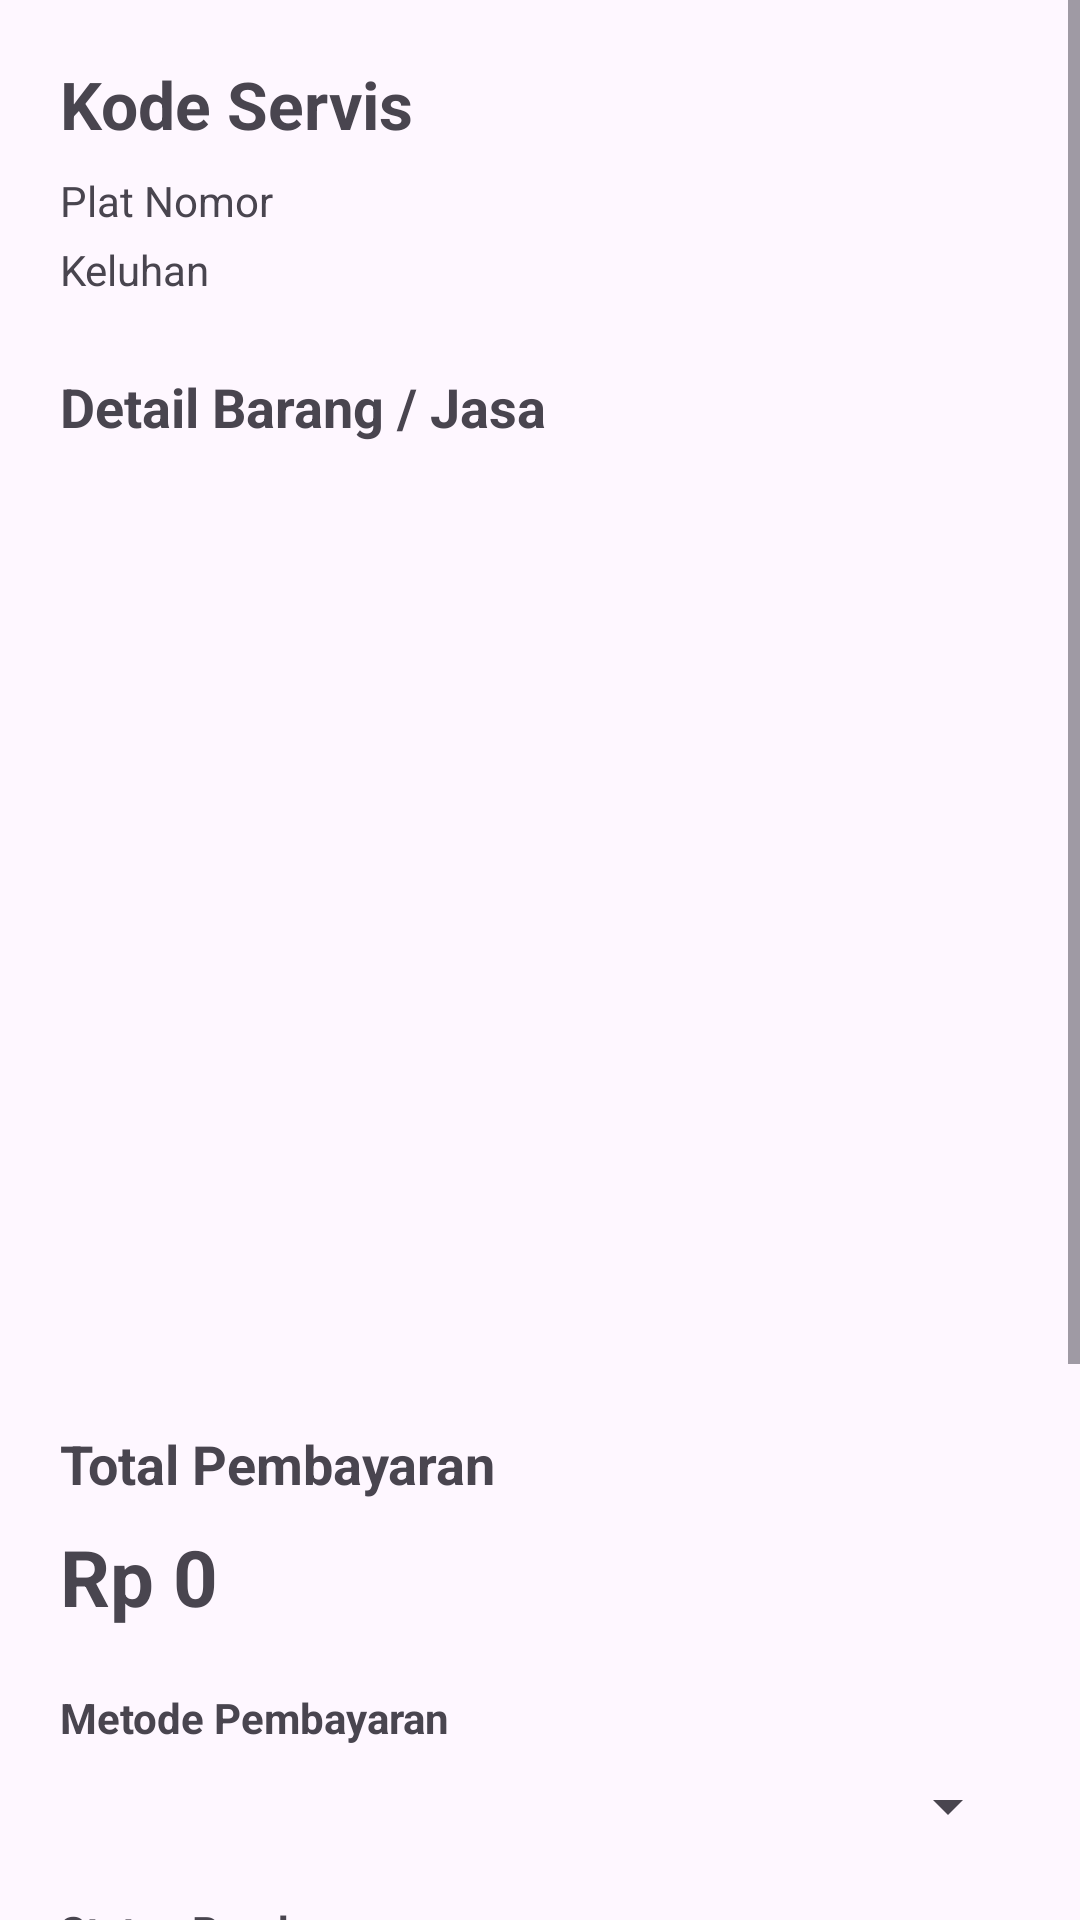

Android layout source for this screen:
<!-- AndroidManifest.xml: application theme Theme.BengkelApp -->
<!-- res/layout/activity_pembayaran_servis.xml -->
<?xml version="1.0" encoding="utf-8"?>
<ScrollView
    xmlns:android="http://schemas.android.com/apk/res/android"
    android:layout_width="match_parent"
    android:layout_height="match_parent">

    <LinearLayout
        android:layout_width="match_parent"
        android:layout_height="wrap_content"
        android:orientation="vertical"
        android:padding="20dp">

        <TextView
            android:id="@+id/txtKode"
            android:layout_width="wrap_content"
            android:layout_height="wrap_content"
            android:text="Kode Servis"
            android:textSize="22sp"
            android:textStyle="bold" />

        <TextView
            android:id="@+id/txtPlat"
            android:layout_width="wrap_content"
            android:layout_height="wrap_content"
            android:text="Plat Nomor"
            android:layout_marginTop="8dp" />

        <TextView
            android:id="@+id/txtKeluhan"
            android:layout_width="wrap_content"
            android:layout_height="wrap_content"
            android:text="Keluhan"
            android:layout_marginTop="4dp" />

        <TextView
            android:layout_width="wrap_content"
            android:layout_height="wrap_content"
            android:text="Detail Barang / Jasa"
            android:textStyle="bold"
            android:textSize="18sp"
            android:layout_marginTop="24dp"
            android:layout_marginBottom="8dp"/>

        <ListView
            android:id="@+id/listPembayaran"
            android:layout_width="match_parent"
            android:layout_height="300dp" />

        <TextView
            android:layout_width="wrap_content"
            android:layout_height="wrap_content"
            android:text="Total Pembayaran"
            android:textStyle="bold"
            android:textSize="18sp"
            android:layout_marginTop="20dp"/>

        <TextView
            android:id="@+id/txtTotal"
            android:layout_width="wrap_content"
            android:layout_height="wrap_content"
            android:text="Rp 0"
            android:textSize="26sp"
            android:textStyle="bold"
            android:layout_marginTop="8dp"/>

        <TextView
            android:layout_width="wrap_content"
            android:layout_height="wrap_content"
            android:text="Metode Pembayaran"
            android:textStyle="bold"
            android:layout_marginTop="20dp"/>

        <Spinner
            android:id="@+id/spinnerMetode"
            android:layout_width="match_parent"
            android:layout_height="wrap_content"
            android:layout_marginTop="8dp" />

        <TextView
            android:layout_width="wrap_content"
            android:layout_height="wrap_content"
            android:text="Status Pembayaran"
            android:textStyle="bold"
            android:layout_marginTop="20dp"/>

        <Spinner
            android:id="@+id/spinnerBayar"
            android:layout_width="match_parent"
            android:layout_height="wrap_content"
            android:layout_marginTop="20dp" />

        <Button
            android:id="@+id/btnSimpan"
            android:layout_width="match_parent"
            android:layout_height="wrap_content"
            android:text="Simpan Pembayaran"
            android:layout_marginTop="20dp"/>

        <Button
            android:id="@+id/btnCetak"
            android:layout_width="match_parent"
            android:layout_height="wrap_content"
            android:text="Cetak Struk"
            android:layout_marginTop="10dp"/>

        <Button
            android:id="@+id/btnKembali"
            android:layout_width="match_parent"
            android:layout_height="wrap_content"
            android:text="Kembali"
            android:layout_marginTop="10dp"/>

    </LinearLayout>

</ScrollView>
<!-- resources referenced by this layout -->
<resources>
  <style name="Theme.BengkelApp" parent="Base.Theme.BengkelApp" />
  <style name="Base.Theme.BengkelApp" parent="Theme.Material3.DayNight.NoActionBar">
  
      </style>
</resources>
